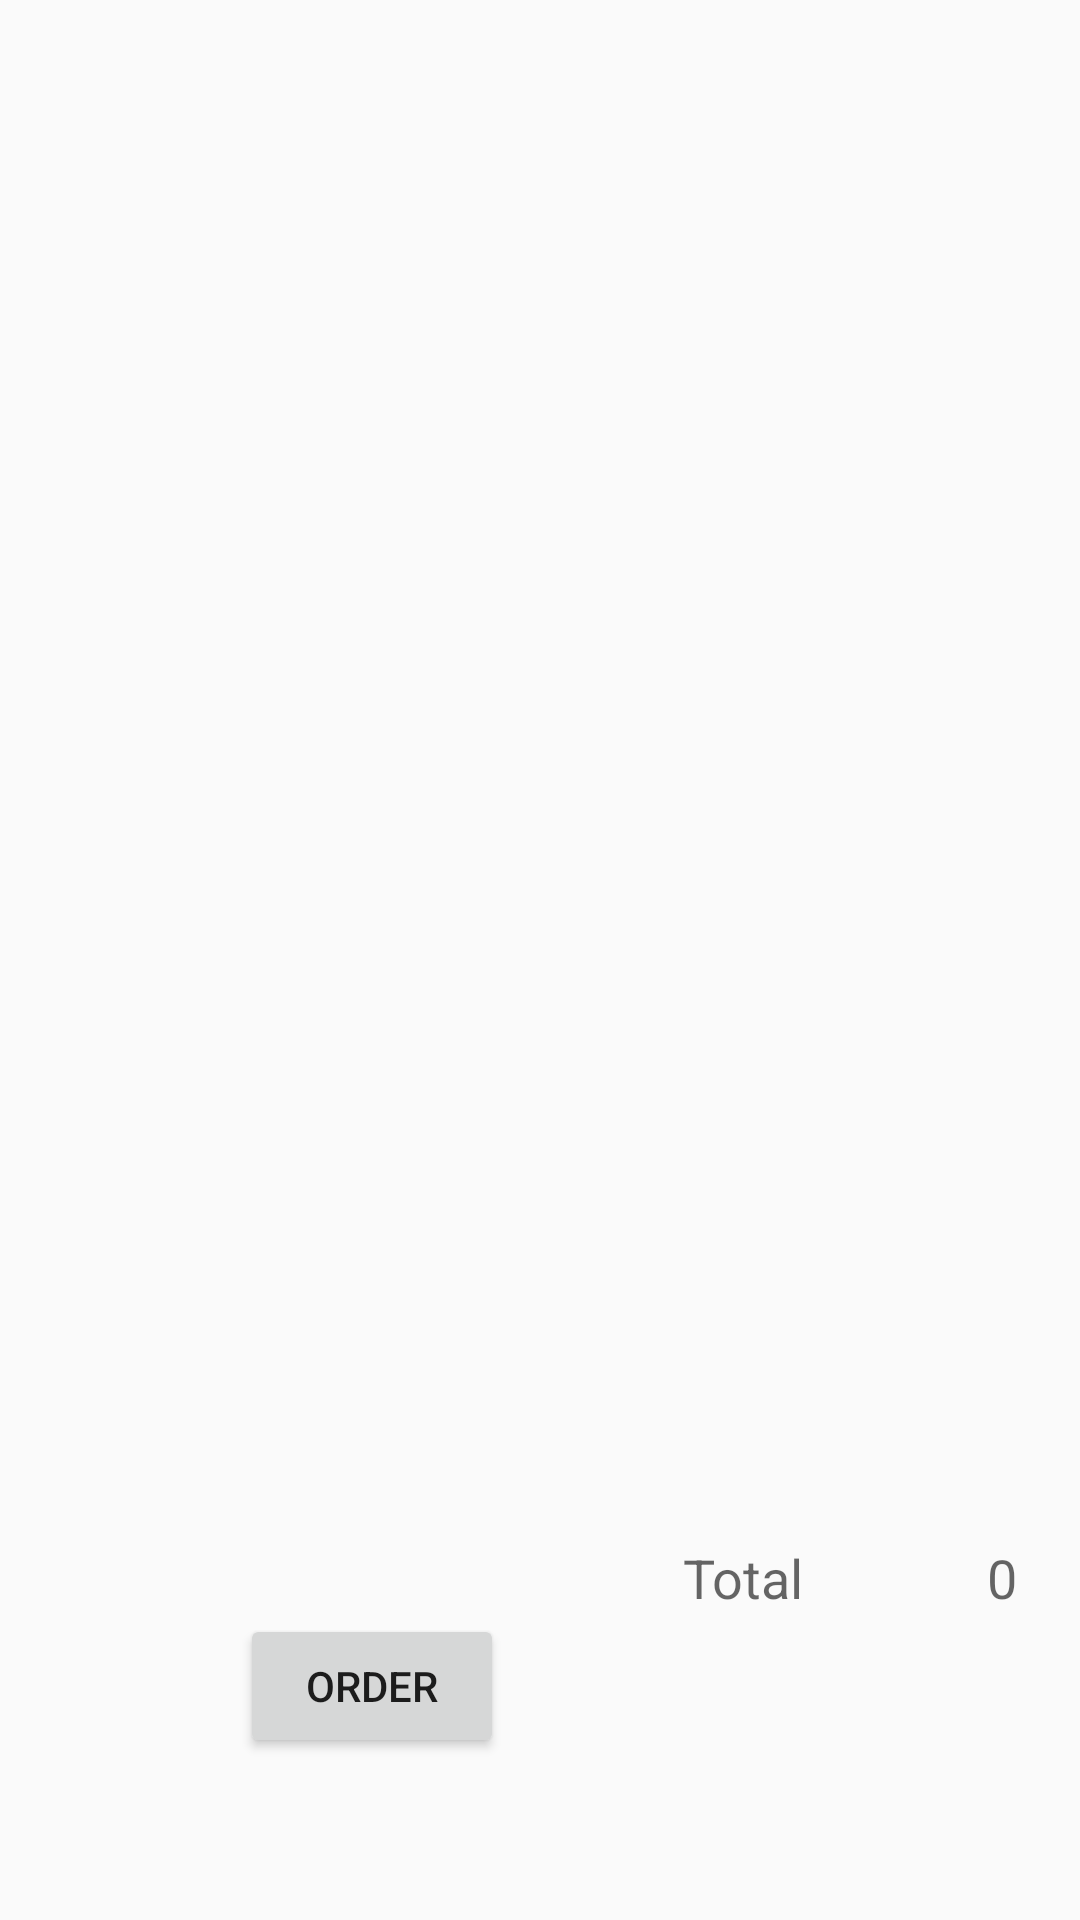

Android layout source for this screen:
<!-- AndroidManifest.xml: application theme FineDinerTheme -->
<!-- res/layout/fragment_two.xml -->
<RelativeLayout xmlns:android="http://schemas.android.com/apk/res/android"
    xmlns:tools="http://schemas.android.com/tools"
    android:layout_width="match_parent"
    android:layout_height="match_parent"
    tools:context="com.jeevan.finediner.fragments.OneFragment">


    <Button
        android:layout_width="wrap_content"
        android:layout_height="wrap_content"
        android:text="Order"
        android:id="@+id/btnOrder"
        android:layout_marginLeft="80dp"
        android:layout_marginStart="80dp"
        android:layout_alignParentBottom="true"
        android:layout_alignParentLeft="true"
        android:layout_alignParentStart="true"
        android:layout_marginBottom="54dp" />

    <TextView
        android:layout_width="wrap_content"
        android:layout_height="wrap_content"
        android:textAppearance="?android:attr/textAppearanceMedium"
        android:text="0"
        android:id="@+id/total"
        android:layout_above="@+id/btnOrder"
        android:layout_alignParentRight="true"
        android:layout_alignParentEnd="true"
        android:layout_marginRight="21dp"
        android:layout_marginEnd="21dp" />

    <LinearLayout
        android:layout_width="match_parent"
        android:layout_height="match_parent"
        android:layout_marginBottom="150dp">

        <ExpandableListView
            android:id="@+id/menu_list"
            android:layout_width="match_parent"
            android:layout_height="500dp"
            />


    </LinearLayout>

    <TextView
        android:layout_width="wrap_content"
        android:layout_height="wrap_content"
        android:textAppearance="?android:attr/textAppearanceMedium"
        android:text="Total"
        android:id="@+id/textView"
        android:layout_marginRight="61dp"
        android:layout_marginEnd="61dp"
        android:layout_alignTop="@+id/total"
        android:layout_toLeftOf="@+id/total"
        android:layout_toStartOf="@+id/total" />
</RelativeLayout>
<!-- resources referenced by this layout -->
<resources>
  <style name="FineDinerTheme" parent="FineDinerTheme.Base">
  
      </style>
  <style name="FineDinerTheme.Base" parent="Theme.AppCompat.Light.DarkActionBar">
          <item name="windowNoTitle">true</item>
          <item name="windowActionBar">false</item>
          <item name="colorPrimary">@color/colorPrimary</item>
          <item name="colorPrimaryDark">@color/colorPrimaryDark</item>
          <item name="colorAccent">@color/colorAccent</item>
      </style>
  <!-- not gathered from this repository: default colours our renderer supplied (Android Studio template values) -->
  <color name="colorPrimary">#FF6200EE</color>
  <color name="colorPrimaryDark">#FF3700B3</color>
  <color name="colorAccent">#FF03DAC5</color>
</resources>
